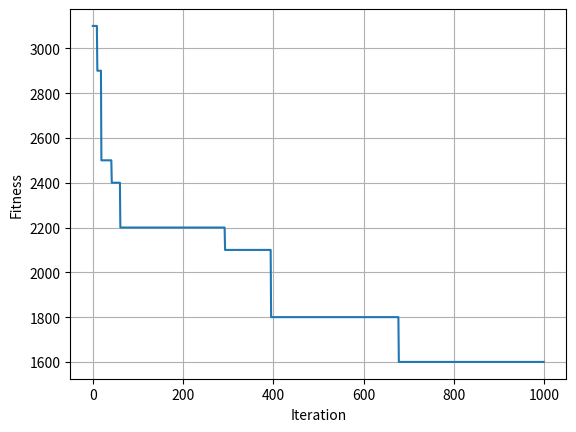

Here is the Python script that generated this plot:
# -*- coding: utf-8 -*-
"""
Created on Wed Aug 11 17:09:03 2021

@author: zongsing.huang
"""
# =============================================================================
# 最佳解的適應值為100*D/2
# x[1] x[0]  OUTPUT
# 0   0      10
# 0   1      20
# 1   0      30
# 1   1      40
# =============================================================================
import numpy as np
import matplotlib.pyplot as plt

def fitness(X):
    if X.ndim==1:
        X = X.reshape(1, -1)
        
    P = X.shape[0]
    X = X.reshape(P, -1, 2).astype(int) # int
    
    decoded_X = np.packbits(X, bitorder='little', axis=2).reshape(P, -1) # uint8
    decoded_X = ( 10 * ( 1 + decoded_X ) ).astype(float) # float
    
    F = np.sum(decoded_X**2, axis=1)
    
    return F

def transfer(V):
    # S-shaped (sigmoid)
    if V.ndim==1:
        V = V.reshape(1, -1)
    
    S = 1 / ( 1+np.exp(-V) )
    
    return S
    
#%% 參數設定
P = 30
D = 20
G = 1000
k = 0.2
w_max = 0.9
w_min = 0.2
c1 = 2
c2 = 2
ub = 1*np.ones([P, D])
lb = 0*np.ones([P, D])

#%% 初始化
X = np.random.choice(2, size=[P, D])
V = np.zeros([P, D])
v_max = k*(ub-lb)*np.ones([P, D])
v_min = -1*v_max
pbest_X = np.zeros([P, D])
pbest_F = np.ones(P)*np.inf
gbest_X = np.zeros(D)
gbest_F = np.inf
loss_curve = np.zeros(G)

#%% 迭代
for g in range(G):
    # 適應值計算
    F = fitness(X)
    
    # 更新pbest
    mask = F<pbest_F
    pbest_X[mask] = X[mask]
    pbest_F[mask] = F[mask]
    
    # 更新gbest
    if F.min()<gbest_F:
        gbest_idx = np.argmin(F)
        gbest_X = X[gbest_idx]
        gbest_F = F[gbest_idx]
    loss_curve[g] = gbest_F
    
    # 更新w
    w = w_max - g*(w_max-w_min)/G
    
    # 更新V
    r1 = np.random.uniform(size=[P, D])
    r2 = np.random.uniform(size=[P, D])
    V = w*V + c1*r1*(pbest_X-X) + c2*r2*(gbest_X-X)
    # 邊界處理
    mask1 = V>v_max
    mask2 = V<v_min
    V[mask1] = v_max[mask1]
    V[mask2] = v_min[mask2]
    
    # 轉換至[0, 1]
    S = transfer(V)
    
    # 更新X
    r3 = np.random.uniform(size=[P, D])
    X = 1.0*(S>r3)
    
#%% 作圖
plt.figure()
plt.plot(loss_curve)
plt.grid()
plt.xlabel('Iteration')
plt.ylabel('Fitness')